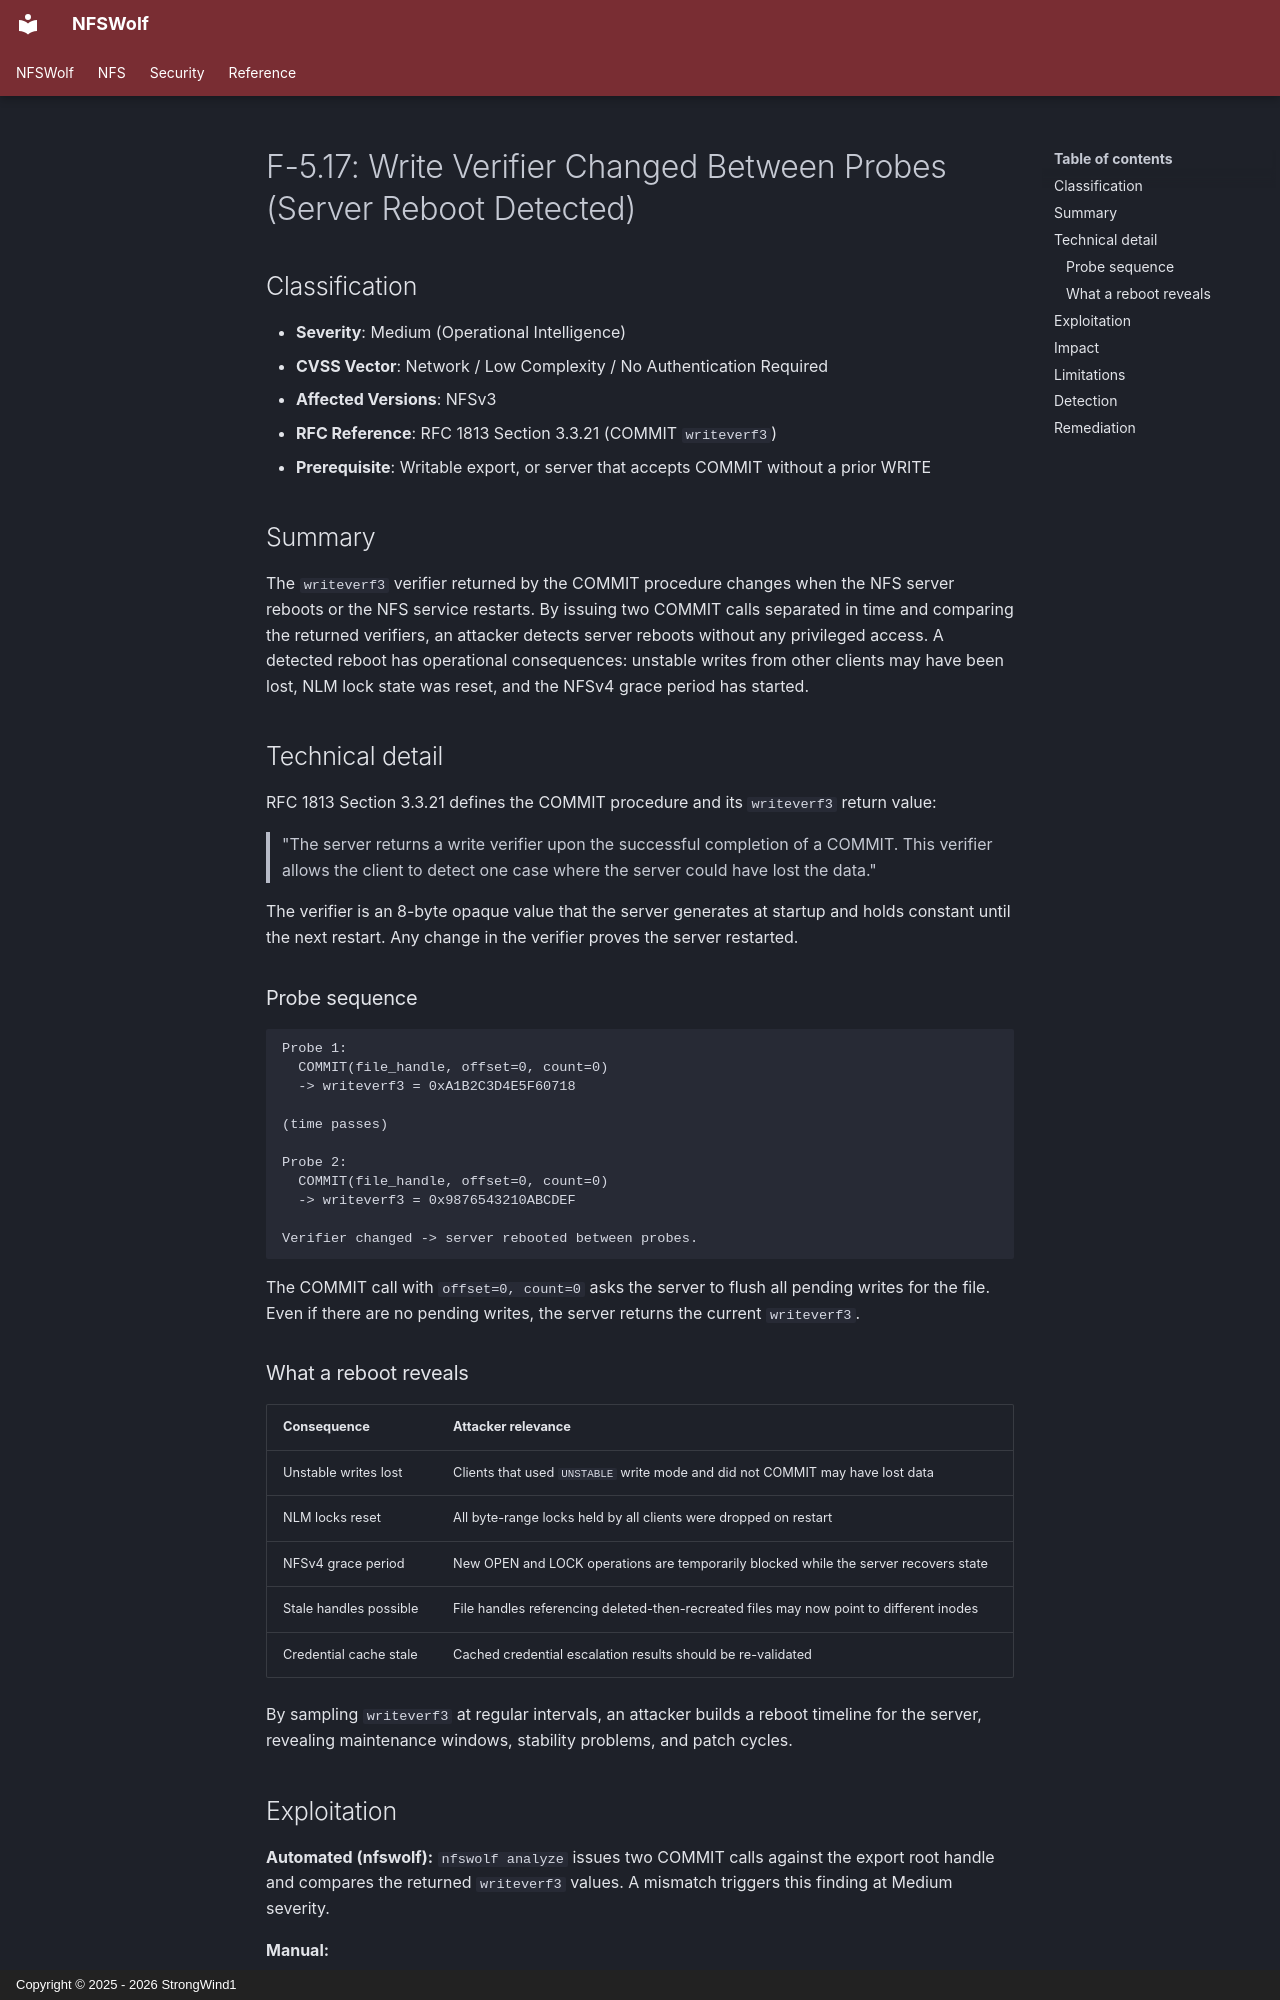

repository: StrongWind1/NFSWolf · page: security/info-disclosure/F-5.17-write-verifier-changed/index.html · generator: mkdocs · copyright: Copyright © 2025 - 2026 StrongWind1

# F-5.17: Write Verifier Changed Between Probes (Server Reboot Detected)

## Classification

- **Severity**: Medium (Operational Intelligence)
- **CVSS Vector**: Network / Low Complexity / No Authentication Required
- **Affected Versions**: NFSv3
- **RFC Reference**: RFC 1813 Section 3.3.21 (COMMIT `writeverf3`)
- **Prerequisite**: Writable export, or server that accepts COMMIT without a prior WRITE

## Summary

The `writeverf3` verifier returned by the COMMIT procedure changes when the NFS server reboots or the NFS service restarts. By issuing two COMMIT calls separated in time and comparing the returned verifiers, an attacker detects server reboots without any privileged access. A detected reboot has operational consequences: unstable writes from other clients may have been lost, NLM lock state was reset, and the NFSv4 grace period has started.

## Technical detail

RFC 1813 Section 3.3.21 defines the COMMIT procedure and its `writeverf3` return value:

> "The server returns a write verifier upon the successful completion of a COMMIT. This verifier allows the client to detect one case where the server could have lost the data."

The verifier is an 8-byte opaque value that the server generates at startup and holds constant until the next restart. Any change in the verifier proves the server restarted.

### Probe sequence

```text
Probe 1:
  COMMIT(file_handle, offset=0, count=0)
  -> writeverf3 = 0xA1B2C3D4E5F60718

(time passes)

Probe 2:
  COMMIT(file_handle, offset=0, count=0)
  -> writeverf3 = 0x9876543210ABCDEF

Verifier changed -> server rebooted between probes.
```

The COMMIT call with `offset=0, count=0` asks the server to flush all pending writes for the file. Even if there are no pending writes, the server returns the current `writeverf3`.

### What a reboot reveals

| Consequence | Attacker relevance |
|------------|-------------------|
| Unstable writes lost | Clients that used `UNSTABLE` write mode and did not COMMIT may have lost data |
| NLM locks reset | All byte-range locks held by all clients were dropped on restart |
| NFSv4 grace period | New OPEN and LOCK operations are temporarily blocked while the server recovers state |
| Stale handles possible | File handles referencing deleted-then-recreated files may now point to different inodes |
| Credential cache stale | Cached credential escalation results should be re-validated |

By sampling `writeverf3` at regular intervals, an attacker builds a reboot timeline for the server, revealing maintenance windows, stability problems, and patch cycles.
